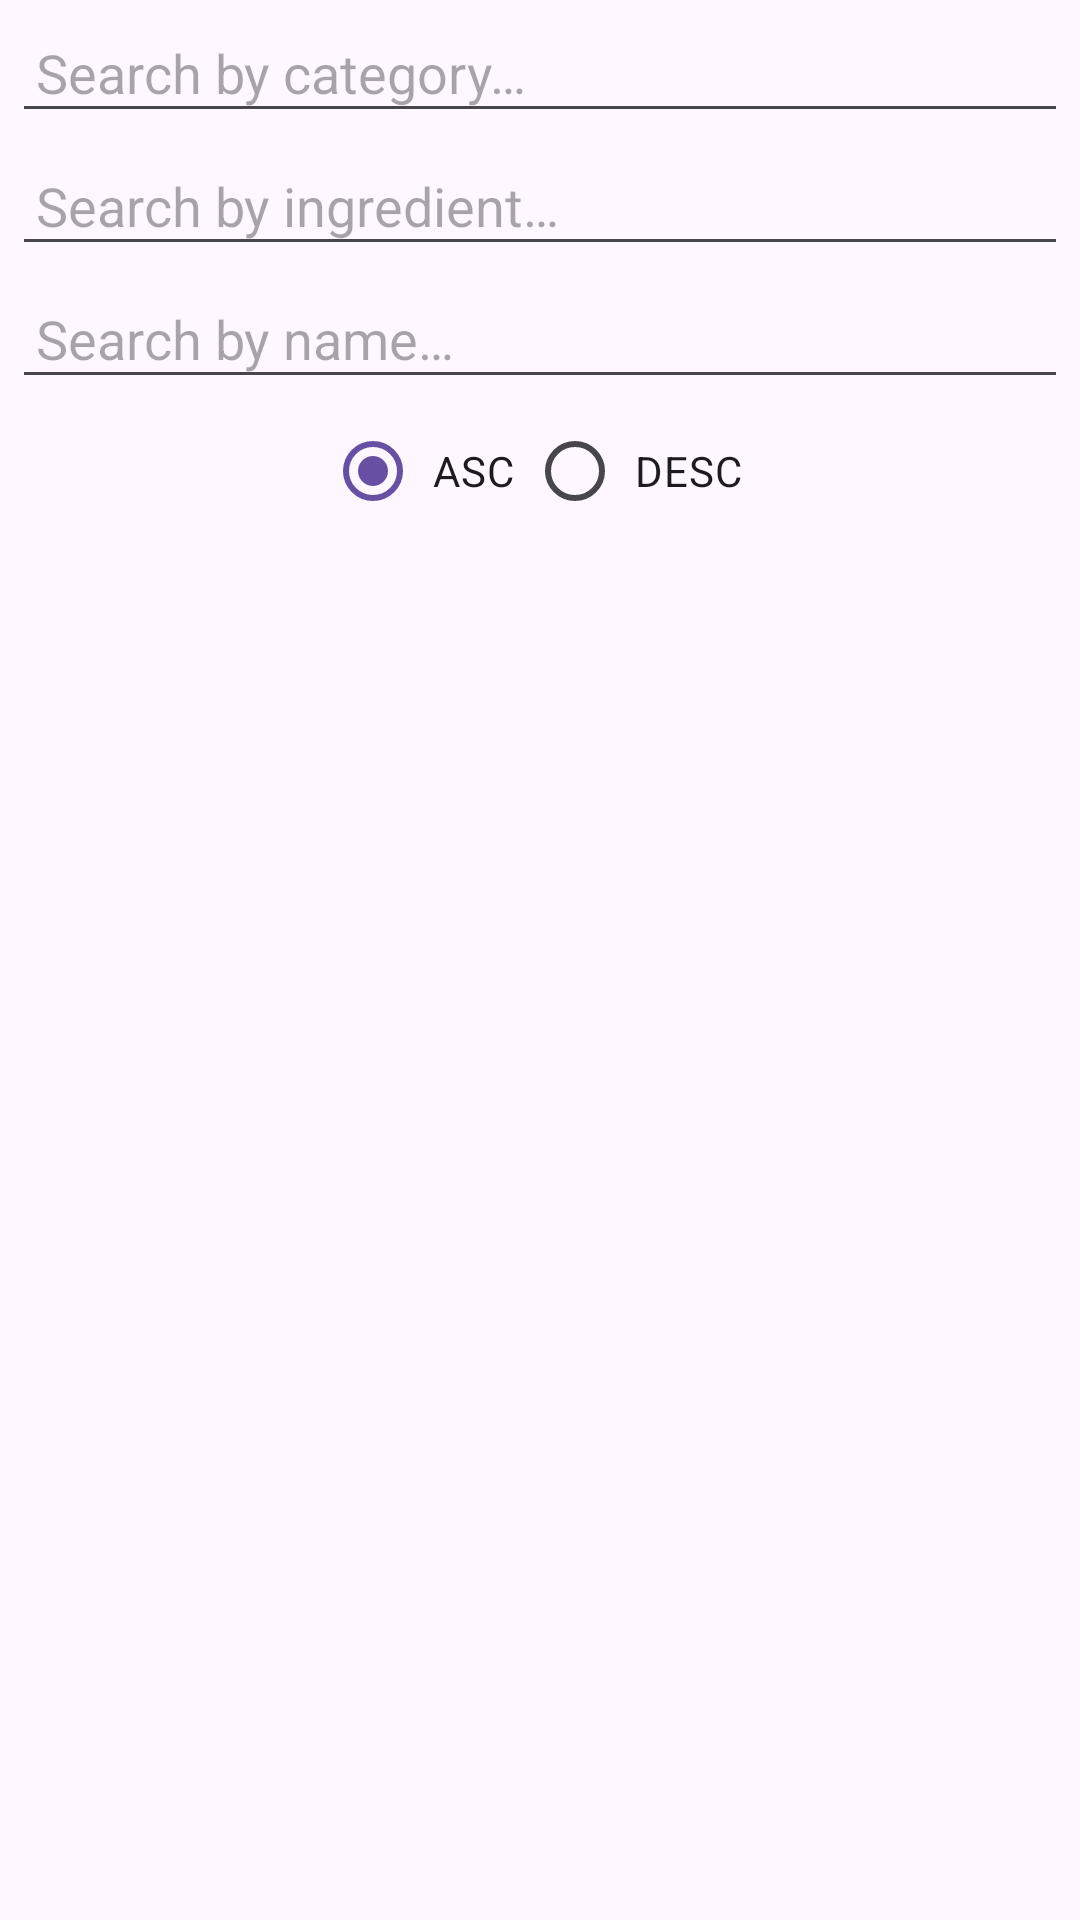

Android layout source for this screen:
<!-- AndroidManifest.xml: application theme Theme.Foodge -->
<!-- res/layout/activity_personal_meals.xml -->
<?xml version="1.0" encoding="utf-8"?>
<RelativeLayout
    xmlns:android="http://schemas.android.com/apk/res/android"
    xmlns:app="http://schemas.android.com/apk/res-auto"
    xmlns:tools="http://schemas.android.com/tools"
    android:id="@+id/fragmentMeals"
    android:layout_width="match_parent"
    android:layout_height="match_parent"
    tools:context=".activity.PersonalMealsActivity">

    <LinearLayout
        android:id="@+id/linearElements"
        android:layout_width="match_parent"
        android:layout_height="match_parent"
        android:orientation="vertical">

        <EditText
            android:id="@+id/editTextSearchCategory"
            android:layout_width="match_parent"
            android:layout_height="wrap_content"
            android:hint="@string/search_by_category"
            android:padding="8dp"
            android:layout_marginTop="4dp"
            android:layout_marginHorizontal="4dp" />

        <EditText
            android:id="@+id/editTextSearchIngredient"
            android:layout_width="match_parent"
            android:layout_height="wrap_content"
            android:hint="@string/search_by_ingredient"
            android:padding="8dp"
            android:layout_marginTop="4dp"
            android:layout_marginHorizontal="4dp" />

        <EditText
            android:id="@+id/editTextSearchName"
            android:layout_width="match_parent"
            android:layout_height="wrap_content"
            android:hint="@string/search_by_name"
            android:padding="8dp"
            android:layout_marginTop="4dp"
            android:layout_marginHorizontal="4dp" />

        <RadioGroup
            android:id="@+id/radioGroupOrderOptions"
            android:layout_width="wrap_content"
            android:layout_height="wrap_content"
            android:layout_gravity="center"
            android:orientation="horizontal">
            <RadioButton
                android:id="@+id/radioButtonAsc"
                android:layout_width="wrap_content"
                android:layout_height="wrap_content"
                android:text="@string/asc"
                android:checked="true"
                android:paddingStart="4dp"
                android:paddingEnd="4dp"/>

            <RadioButton
                android:id="@+id/radioButtonDesc"
                android:layout_width="wrap_content"
                android:layout_height="wrap_content"
                android:text="@string/desc"
                android:paddingStart="4dp"
                android:paddingEnd="4dp"/>
        </RadioGroup>

        <androidx.recyclerview.widget.RecyclerView
            android:id="@+id/recyclerViewMealList"
            android:layout_width="match_parent"
            android:layout_height="550dp"
            app:layoutManager="androidx.recyclerview.widget.LinearLayoutManager"/>

        <LinearLayout
            android:id="@+id/linearPagination"
            android:layout_width="match_parent"
            android:layout_height="wrap_content"
            android:orientation="horizontal"
            android:gravity="center"
            android:layout_marginTop="16dp">

            <Button
                android:id="@+id/buttonPrevPage"
                android:layout_width="wrap_content"
                android:layout_height="wrap_content"
                android:text="@string/previous"
                android:enabled="false"
                android:layout_marginEnd="8dp"/>

            <TextView
                android:id="@+id/textPageNumber"
                android:layout_width="wrap_content"
                android:layout_height="wrap_content"
                android:text="@string/one"/>

            <Button
                android:id="@+id/buttonNextPage"
                android:layout_width="wrap_content"
                android:layout_height="wrap_content"
                android:text="@string/next"
                android:enabled="false"
                android:layout_marginStart="8dp"/>

        </LinearLayout>

    </LinearLayout>

</RelativeLayout>
<!-- resources referenced by this layout -->
<resources>
  <string name="asc">ASC</string>
  <string name="desc">DESC</string>
  <string name="next">Next</string>
  <string name="one">1</string>
  <string name="previous">Previous</string>
  <string name="search_by_category">Search by category…</string>
  <string name="search_by_ingredient">Search by ingredient…</string>
  <string name="search_by_name">Search by name…</string>
  <style name="Theme.Foodge" parent="Theme.MaterialComponents.DayNight.DarkActionBar">
          <item name="fontFamily">@font/gothic_a1</item>
          <item name="windowNoTitle">true</item>
          
          <item name="colorPrimary">@color/purple_500</item>
          <item name="colorPrimaryVariant">@color/purple_700</item>
          <item name="colorOnPrimary">@color/white</item>
          
          <item name="colorSecondary">@color/teal_200</item>
          <item name="colorSecondaryVariant">@color/teal_700</item>
          <item name="colorOnSecondary">@color/black</item>
          
          <item name="android:statusBarColor">?attr/colorPrimaryVariant</item>
          
          <item name="materialButtonStyle">@style/Widget.App.Button</item>
          <item name="android:buttonStyle">@style/Widget.App.Button</item>
      </style>
  <color name="purple_500">#FF6200EE</color>
  <color name="purple_700">#FF3700B3</color>
  <color name="white">#FFFFFFFF</color>
  <color name="teal_200">#FF03DAC5</color>
  <color name="teal_700">#FF018786</color>
  <color name="black">#FF000000</color>
  <style name="Widget.App.Button" parent="Widget.MaterialComponents.Button">
          <item name="shapeAppearance">@style/ShapeAppearance.App.SmallComponent</item>
      </style>
  <style name="ShapeAppearance.App.SmallComponent" parent="ShapeAppearance.MaterialComponents.SmallComponent">
          
          <item name="cornerFamily">rounded</item>
          <item name="cornerSize">16dp</item>
      </style>
</resources>
